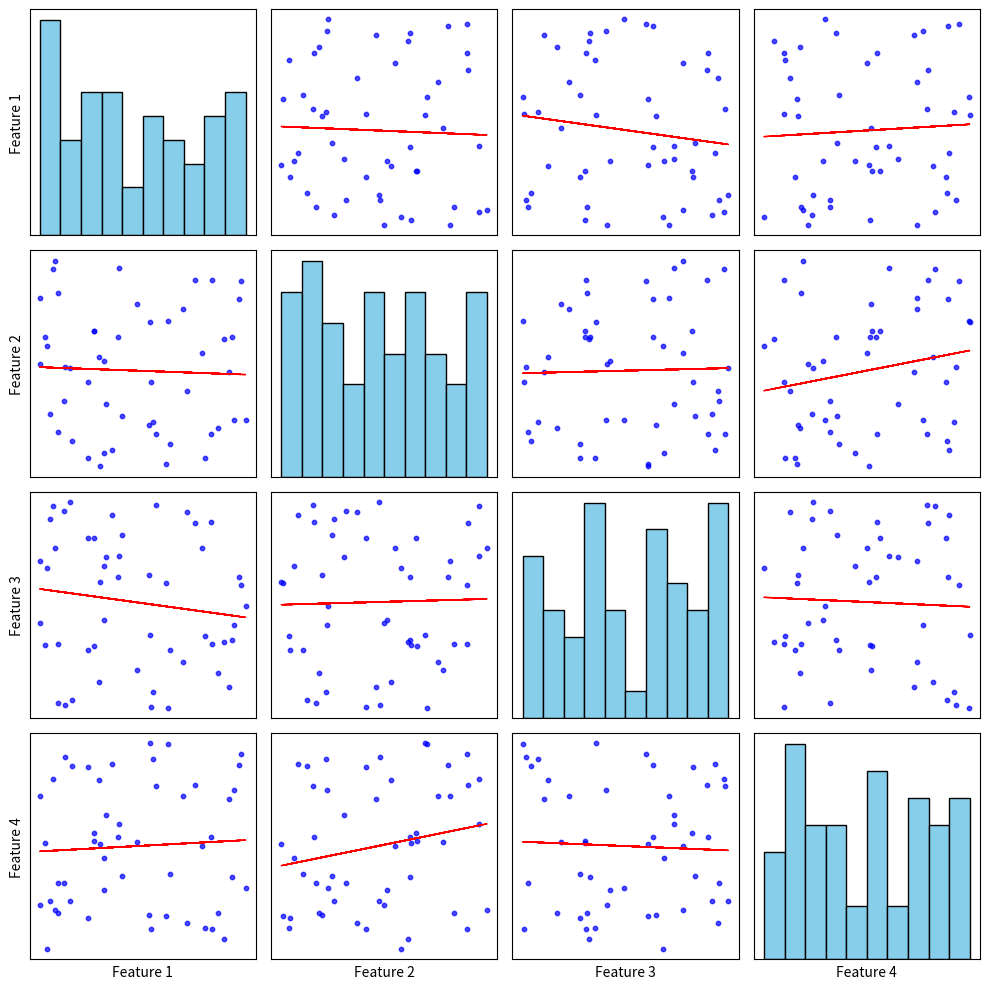

Here is the Python script that generated this plot:
import matplotlib.pyplot as plt
import numpy as np
import pandas as pd

np.random.seed(42)
data = pd.DataFrame(np.random.rand(50, 4), columns=['Feature 1', 'Feature 2', 'Feature 3', 'Feature 4'])

num_features = len(data.columns)

fig, axes = plt.subplots(num_features, num_features, figsize=(10, 10))

for i in range(num_features):
    for j in range(num_features):
        ax = axes[i, j]

        if i == j:
            ax.hist(data.iloc[:, i], bins=10, color="skyblue", edgecolor="black")
        else:
            x = data.iloc[:, j]
            y = data.iloc[:, i]
            ax.scatter(x, y, alpha=0.7, s=10, color="blue")

            m, b = np.polyfit(x, y, 1)  
            ax.plot(x, m*x + b, color="red", linewidth=1)

        if j == 0:
            ax.set_ylabel(data.columns[i], fontsize=10)
        if i == num_features - 1:
            ax.set_xlabel(data.columns[j], fontsize=10)

        ax.set_xticks([])
        ax.set_yticks([])

plt.tight_layout()
plt.show()
